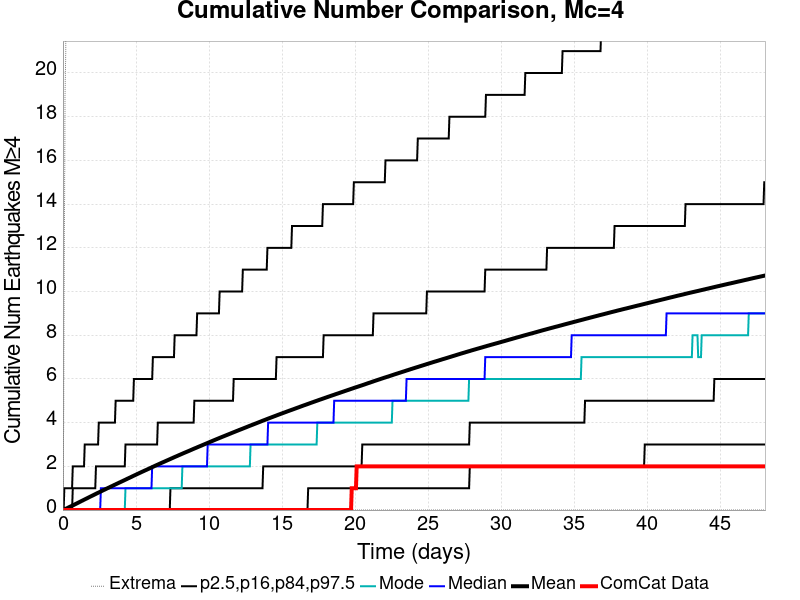

Values plotted in this chart, from the file beside it:
Time (days), ComCat Data, Simulation Mean, Simulation Median, Simulation Mode, Simulation Minimum, Simulation Maximum, 2.5 %-ile, 16 %-ile, 84 %-ile, 97.5 %-ile
0.0, 0.0, 0.0, 0.0, 0.0, 0.0, 0.0, 0.0, 0.0, 0.0, 0.0
0.04812, 0.0, 0.01336, 0.0, 0.0, 0.0, 4.0, 0.0, 0.0, 0.0, 0.0
0.09623, 0.0, 0.02763, 0.0, 0.0, 0.0, 12.0, 0.0, 0.0, 0.0, 1.0
0.1443, 0.0, 0.04253, 0.0, 0.0, 0.0, 19.0, 0.0, 0.0, 0.0, 1.0
0.1925, 0.0, 0.05753, 0.0, 0.0, 0.0, 21.0, 0.0, 0.0, 0.0, 1.0
0.2406, 0.0, 0.07261, 0.0, 0.0, 0.0, 32.0, 0.0, 0.0, 0.0, 1.0
0.2887, 0.0, 0.0879, 0.0, 0.0, 0.0, 40.0, 0.0, 0.0, 0.0, 1.0
0.3368, 0.0, 0.1039, 0.0, 0.0, 0.0, 43.0, 0.0, 0.0, 0.0, 1.0
0.3849, 0.0, 0.1196, 0.0, 0.0, 0.0, 46.0, 0.0, 0.0, 0.0, 1.0
0.433, 0.0, 0.1347, 0.0, 0.0, 0.0, 50.0, 0.0, 0.0, 0.0, 1.0
0.4812, 0.0, 0.1501, 0.0, 0.0, 0.0, 50.0, 0.0, 0.0, 0.0, 1.0
0.5293, 0.0, 0.1659, 0.0, 0.0, 0.0, 50.0, 0.0, 0.0, 0.0, 1.0
0.5774, 0.0, 0.1812, 0.0, 0.0, 0.0, 50.0, 0.0, 0.0, 0.0, 1.0
0.6255, 0.0, 0.1964, 0.0, 0.0, 0.0, 52.0, 0.0, 0.0, 0.0, 1.0
0.6736, 0.0, 0.2119, 0.0, 0.0, 0.0, 55.0, 0.0, 0.0, 1.0, 2.0
0.7217, 0.0, 0.2277, 0.0, 0.0, 0.0, 56.0, 0.0, 0.0, 1.0, 2.0
0.7698, 0.0, 0.2437, 0.0, 0.0, 0.0, 61.0, 0.0, 0.0, 1.0, 2.0
0.818, 0.0, 0.2599, 0.0, 0.0, 0.0, 63.0, 0.0, 0.0, 1.0, 2.0
0.8661, 0.0, 0.2765, 0.0, 0.0, 0.0, 64.0, 0.0, 0.0, 1.0, 2.0
0.9142, 0.0, 0.2929, 0.0, 0.0, 0.0, 64.0, 0.0, 0.0, 1.0, 2.0
0.9623, 0.0, 0.3089, 0.0, 0.0, 0.0, 67.0, 0.0, 0.0, 1.0, 2.0
1.01, 0.0, 0.3243, 0.0, 0.0, 0.0, 68.0, 0.0, 0.0, 1.0, 2.0
1.059, 0.0, 0.3404, 0.0, 0.0, 0.0, 68.0, 0.0, 0.0, 1.0, 2.0
1.107, 0.0, 0.3572, 0.0, 0.0, 0.0, 69.0, 0.0, 0.0, 1.0, 2.0
1.155, 0.0, 0.3739, 0.0, 0.0, 0.0, 69.0, 0.0, 0.0, 1.0, 2.0
1.203, 0.0, 0.3897, 0.0, 0.0, 0.0, 71.0, 0.0, 0.0, 1.0, 2.0
1.251, 0.0, 0.4062, 0.0, 0.0, 0.0, 73.0, 0.0, 0.0, 1.0, 2.0
1.299, 0.0, 0.4224, 0.0, 0.0, 0.0, 74.0, 0.0, 0.0, 1.0, 2.0
1.347, 0.0, 0.4379, 0.0, 0.0, 0.0, 74.0, 0.0, 0.0, 1.0, 2.0
1.395, 0.0, 0.4542, 0.0, 0.0, 0.0, 74.0, 0.0, 0.0, 1.0, 2.0
1.443, 0.0, 0.4709, 0.0, 0.0, 0.0, 76.0, 0.0, 0.0, 1.0, 2.0
1.492, 0.0, 0.4867, 0.0, 0.0, 0.0, 76.0, 0.0, 0.0, 1.0, 3.0
1.54, 0.0, 0.5024, 0.0, 0.0, 0.0, 76.0, 0.0, 0.0, 1.0, 3.0
1.588, 0.0, 0.5187, 0.0, 0.0, 0.0, 77.0, 0.0, 0.0, 1.0, 3.0
1.636, 0.0, 0.5341, 0.0, 0.0, 0.0, 77.0, 0.0, 0.0, 1.0, 3.0
1.684, 0.0, 0.5503, 0.0, 0.0, 0.0, 77.0, 0.0, 0.0, 1.0, 3.0
1.732, 0.0, 0.5672, 0.0, 0.0, 0.0, 78.0, 0.0, 0.0, 1.0, 3.0
1.78, 0.0, 0.5838, 0.0, 0.0, 0.0, 79.0, 0.0, 0.0, 1.0, 3.0
1.828, 0.0, 0.6, 0.0, 0.0, 0.0, 79.0, 0.0, 0.0, 1.0, 3.0
1.876, 0.0, 0.6154, 0.0, 0.0, 0.0, 79.0, 0.0, 0.0, 1.0, 3.0
1.925, 0.0, 0.6312, 0.0, 0.0, 0.0, 79.0, 0.0, 0.0, 1.0, 3.0
1.973, 0.0, 0.6471, 0.0, 0.0, 0.0, 79.0, 0.0, 0.0, 1.0, 3.0
2.021, 0.0, 0.6626, 0.0, 0.0, 0.0, 80.0, 0.0, 0.0, 1.0, 3.0
2.069, 0.0, 0.6784, 0.0, 0.0, 0.0, 80.0, 0.0, 0.0, 1.0, 3.0
2.117, 0.0, 0.6942, 0.0, 0.0, 0.0, 80.0, 0.0, 0.0, 1.0, 3.0
2.165, 0.0, 0.7105, 0.0, 0.0, 0.0, 80.0, 0.0, 0.0, 1.0, 3.0
2.213, 0.0, 0.7262, 0.0, 0.0, 0.0, 80.0, 0.0, 0.0, 1.0, 3.0
2.261, 0.0, 0.7426, 0.0, 0.0, 0.0, 80.0, 0.0, 0.0, 2.0, 3.0
2.31, 0.0, 0.7592, 0.0, 0.0, 0.0, 80.0, 0.0, 0.0, 2.0, 3.0
2.358, 0.0, 0.7749, 0.0, 0.0, 0.0, 81.0, 0.0, 0.0, 2.0, 3.0
2.406, 0.0, 0.7901, 0.0, 0.0, 0.0, 81.0, 0.0, 0.0, 2.0, 3.0
2.454, 0.0, 0.8057, 0.0, 0.0, 0.0, 82.0, 0.0, 0.0, 2.0, 4.0
2.502, 0.0, 0.8211, 0.0, 0.0, 0.0, 82.0, 0.0, 0.0, 2.0, 4.0
2.55, 0.0, 0.8371, 0.0, 0.0, 0.0, 82.0, 0.0, 0.0, 2.0, 4.0
2.598, 0.0, 0.8536, 1.0, 0.0, 0.0, 82.0, 0.0, 0.0, 2.0, 4.0
2.646, 0.0, 0.8691, 1.0, 0.0, 0.0, 82.0, 0.0, 0.0, 2.0, 4.0
2.694, 0.0, 0.8849, 1.0, 0.0, 0.0, 82.0, 0.0, 0.0, 2.0, 4.0
2.743, 0.0, 0.9004, 1.0, 0.0, 0.0, 82.0, 0.0, 0.0, 2.0, 4.0
2.791, 0.0, 0.9158, 1.0, 0.0, 0.0, 82.0, 0.0, 0.0, 2.0, 4.0
2.839, 0.0, 0.9305, 1.0, 0.0, 0.0, 82.0, 0.0, 0.0, 2.0, 4.0
... 940 more rows
